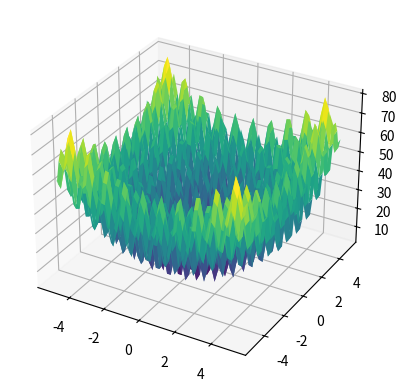

Source code (Python):
import numpy as np
import matplotlib.pyplot as plt
from collections import Counter

def calcula_moda(valores):
    contagem = Counter(valores)
    moda = contagem.most_common(1)[0][0]
    return moda

# Função objetivo
def f(x1, x2):
    return (x1**2 - 10 * np.cos(2 * np.pi * x1) + 10) + (x2**2 - 10 * np.cos(2 * np.pi * x2) + 10)

# Função de perturbação 
def perturb(x, e):
    return np.random.uniform(low=x-e, high=x+e, size=2)

# Ddomínios de x1 e x2
x1_range = [-5.12, 5.12]
x2_range = [-5.12, 5.12]

# Plotar função 3D
x1_vals = np.linspace(x1_range[0], x1_range[1])
x2_vals = np.linspace(x2_range[0], x2_range[1])
x1_grid, x2_grid = np.meshgrid(x1_vals, x2_vals)
z_vals = f(x1_grid, x2_grid)

fig = plt.figure()
ax = fig.add_subplot(111, projection='3d')
ax.plot_surface(x1_grid, x2_grid, z_vals, cmap='viridis')

# Parâmetros
e = .1  # Vizinhança inicial
max_it = 10000  # Número máximo de iterações
max_viz = 50  # Número máximo de vizinhos a considerar
t = 100  # Número de iterações sem melhoria para parada antecipada
R = 100  # Número de rodadas
valores_finais = []  # Armazena as melhores soluções de cada rodada

# Algoritmo Hill Climbing
def hill_climbing(x_opt, f_opt):
    valores = [f_opt]
    melhoria = True
    cont_naoMelhorias = 0
    i = 0

    while i < max_it and melhoria:
        melhoria = False
        for j in range(max_viz):
            x_cand = perturb(x_opt, e)  # Gera um novo candidato
            x_cand[0] = np.clip(x_cand[0], x1_range[0], x1_range[1])  # Mantém dentro dos limites de x1
            x_cand[1] = np.clip(x_cand[1], x2_range[0], x2_range[1])  # Mantém dentro dos limites de x2
            f_cand = f(x_cand[0], x_cand[1])  # Calcula o valor da função no candidato
            
            if f_cand < f_opt:  # Se o candidato é melhor, atualiza
                x_opt = x_cand
                f_opt = f_cand
                valores.append(f_opt)
                melhoria = True
                cont_naoMelhorias = 0  # Reset no contador de melhorias
                break
        
        if not melhoria:
            cont_naoMelhorias += 1
            if cont_naoMelhorias >= t:  # Parada antecipada por falta de melhoria
                break
        
        i += 1
    
    return f_opt

# Executa o algoritmo R vezes
for _ in range(R):
    # Ponto inicial - domínio inferior
    x_opt = np.array([x1_range[0], x2_range[0]])
    f_opt = f(x_opt[0], x_opt[1])
    
    melhor_solucao = hill_climbing(x_opt, f_opt)
    valores_finais.append(round(melhor_solucao, 3))

plt.show()

# resultados
print("Soluções finais:", valores_finais)
print("Moda das soluções finais:", calcula_moda(valores_finais))
